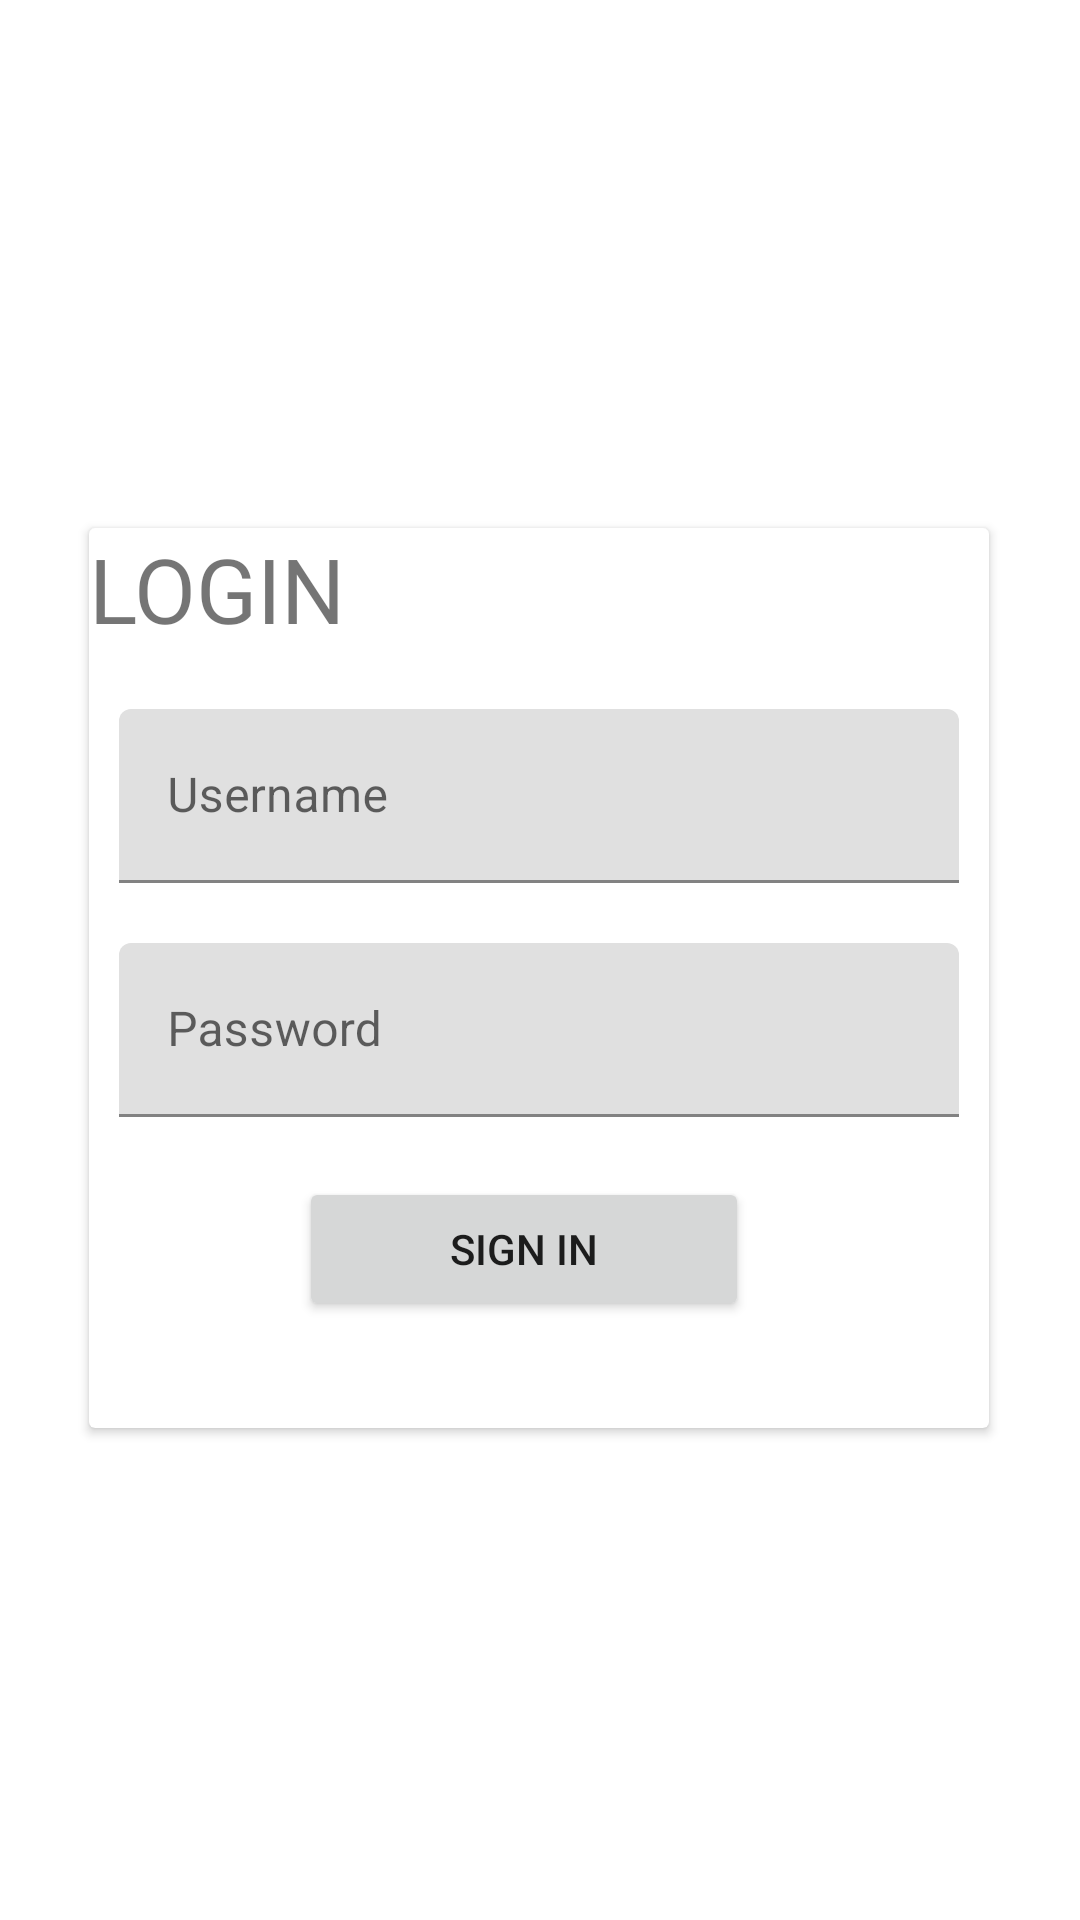

Produce the Android XML layout that renders to this screen, including the resource entries it uses.
<!-- AndroidManifest.xml: application theme Theme.ProjectCars -->
<!-- res/layout/activity_main.xml -->
<?xml version="1.0" encoding="utf-8"?>
<androidx.constraintlayout.widget.ConstraintLayout xmlns:android="http://schemas.android.com/apk/res/android"
    xmlns:app="http://schemas.android.com/apk/res-auto"
    xmlns:tools="http://schemas.android.com/tools"
    android:layout_width="match_parent"
    android:layout_height="match_parent"
    tools:context=".MainActivity">

    <androidx.cardview.widget.CardView
        android:layout_width="300dp"
        android:layout_height="300dp"
        android:layout_marginTop="176dp"
        app:layout_constraintEnd_toEndOf="parent"
        app:layout_constraintHorizontal_bias="0.495"
        app:layout_constraintStart_toStartOf="parent"
        app:layout_constraintTop_toTopOf="parent">

        <LinearLayout
            android:layout_width="match_parent"
            android:orientation="vertical"
            android:layout_height="match_parent">

            <TextView
                android:text="LOGIN"
                android:textSize="30sp"
                android:layout_width="match_parent"
                android:layout_height="wrap_content"/>
            
            <com.google.android.material.textfield.TextInputLayout
                android:layout_width="match_parent"
                android:hint="Username"
                android:layout_marginRight="10dp"
                android:layout_marginLeft="10dp"
                android:layout_marginTop="20dp"
                android:layout_marginBottom="20dp"
                android:layout_height="wrap_content">

                <EditText
                    android:id="@+id/editTextTextPersonName2"
                    android:layout_width="match_parent"
                    android:layout_height="58dp"
                    android:ems="10"
                    android:inputType="textPersonName" />
            </com.google.android.material.textfield.TextInputLayout>

            <com.google.android.material.textfield.TextInputLayout
                android:layout_width="match_parent"
                android:hint="Password"
                android:layout_marginRight="10dp"
                android:layout_marginLeft="10dp"

                android:layout_marginBottom="10dp"
                android:layout_height="wrap_content">

                <EditText
                    android:id="@+id/editTextTextPersonName3"
                    android:layout_width="match_parent"
                    android:layout_height="58dp"
                    android:ems="10"
                    android:inputType="textPersonName" />
            </com.google.android.material.textfield.TextInputLayout>

            <Button
                android:id="@+id/login_btn"
                android:layout_width="150dp"
                android:layout_marginLeft="70dp"
                android:layout_marginTop="10dp"
                android:layout_height="wrap_content"
                android:text="SIGN IN" />


        </LinearLayout>


    </androidx.cardview.widget.CardView>
</androidx.constraintlayout.widget.ConstraintLayout>
<!-- resources referenced by this layout -->
<resources>
  <style name="Theme.ProjectCars" parent="Theme.MaterialComponents.DayNight.DarkActionBar">
          
          <item name="colorPrimary">@color/purple_500</item>
          <item name="colorPrimaryVariant">@color/purple_700</item>
          <item name="colorOnPrimary">@color/white</item>
          
          <item name="colorSecondary">@color/teal_200</item>
          <item name="colorSecondaryVariant">@color/teal_700</item>
          <item name="colorOnSecondary">@color/black</item>
          
          <item name="android:statusBarColor" tools:targetApi="l">?attr/colorPrimaryVariant</item>
          
      </style>
  <!-- not gathered from this repository: default colours our renderer supplied (Android Studio template values) -->
  <color name="purple_500">#FF6200EE</color>
  <color name="purple_700">#FF3700B3</color>
  <color name="teal_200">#FF03DAC5</color>
  <color name="teal_700">#FF018786</color>
  <color name="black">#FF000000</color>
  <color name="white">#FFFFFFFF</color>
</resources>
